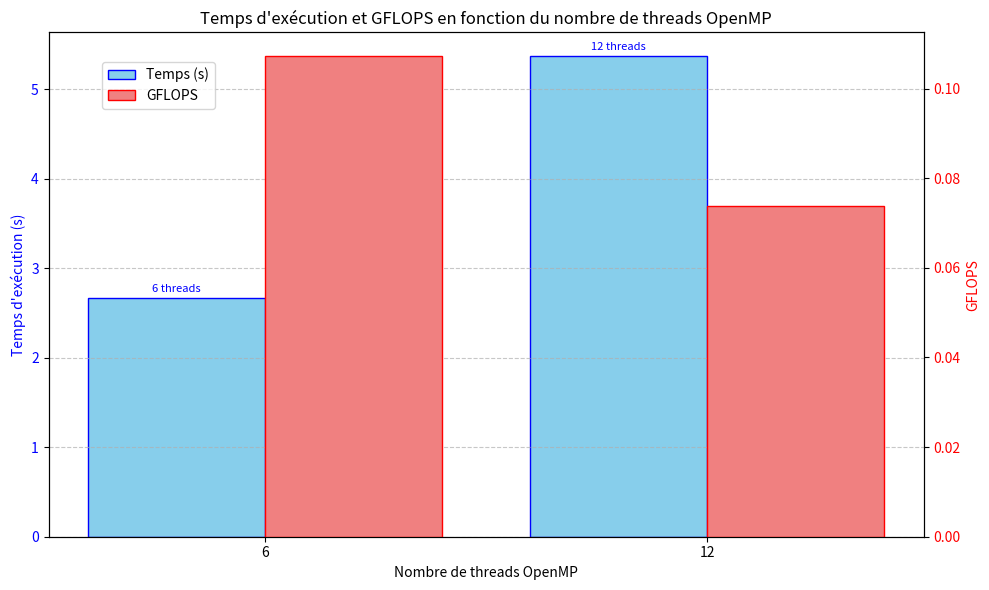

Generate this figure with matplotlib:
import matplotlib.pyplot as plt
import numpy as np

# Données extraites des résultats
results = {
    6: {"time": [6.6429e+06, 2.8353e+06, 2.20193e+06, 2.17997e+06, 2.12776e+06, 
                 2.10851e+06, 2.11929e+06, 2.12596e+06, 2.20853e+06, 2.1037e+06],
        "gflops": [0.0381368, 0.0893517, 0.115053, 0.116212, 0.119064, 
                   0.120151, 0.119539, 0.119164, 0.114709, 0.120425]},
    12: {"time": [2.47389e+07, 3.57305e+06, 4.86027e+06, 2.95894e+06, 2.92277e+06, 
                  2.88007e+06, 3.0068e+06, 2.97031e+06, 2.85928e+06, 2.89726e+06],
         "gflops": [0.0102405, 0.0709026, 0.0521244, 0.0856181, 0.0866776, 
                    0.0879628, 0.0842552, 0.0852902, 0.0886023, 0.0874408]}
}

# Calcul des moyennes
avg_results = {
    threads: {
        "time": np.mean(data["time"]) / 1e+06,  # Conversion en secondes
        "gflops": np.mean(data["gflops"])
    }
    for threads, data in results.items()
}

# Préparer les données pour le graphique
threads = list(avg_results.keys())
time_avg = [avg_results[t]["time"] for t in threads]
gflops_avg = [avg_results[t]["gflops"] for t in threads]

# Position des barres
x = np.arange(len(threads))
bar_width = 0.4

# Création du graphique
fig, ax1 = plt.subplots(figsize=(10, 6))

# Barres pour le temps d'exécution
bars_time = ax1.bar(
    x - bar_width / 2, time_avg, bar_width, label="Temps (s)", color="skyblue", edgecolor="blue"
)
ax1.set_ylabel("Temps d'exécution (s)", color="blue")
ax1.tick_params(axis="y", labelcolor="blue")

# Barres pour les GFLOPS
ax2 = ax1.twinx()
bars_gflops = ax2.bar(
    x + bar_width / 2, gflops_avg, bar_width, label="GFLOPS", color="lightcoral", edgecolor="red"
)
ax2.set_ylabel("GFLOPS", color="red")
ax2.tick_params(axis="y", labelcolor="red")

# Ajouter des étiquettes au-dessus des barres
for i, bar in enumerate(bars_time):
    ax1.text(bar.get_x() + bar.get_width() / 2, bar.get_height() + 0.05,
             f"{threads[i]} threads", ha="center", va="bottom", fontsize=8, color="blue")
# Configuration de l'axe des abscisses
plt.xticks(x, threads)
ax1.set_xlabel("Nombre de threads OpenMP")

# Titre et légende
plt.title("Temps d'exécution et GFLOPS en fonction du nombre de threads OpenMP")
fig.legend(loc="upper left", bbox_to_anchor=(0.1, 0.9))

# Grille et affichage
ax1.grid(axis="y", linestyle="--", alpha=0.7)
plt.tight_layout()
plt.show()

